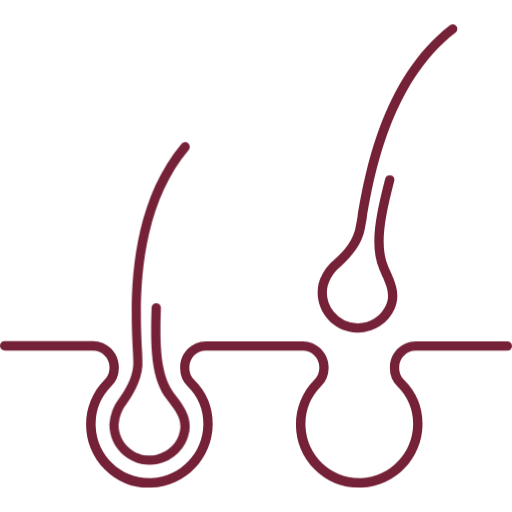
t = 0.00 s
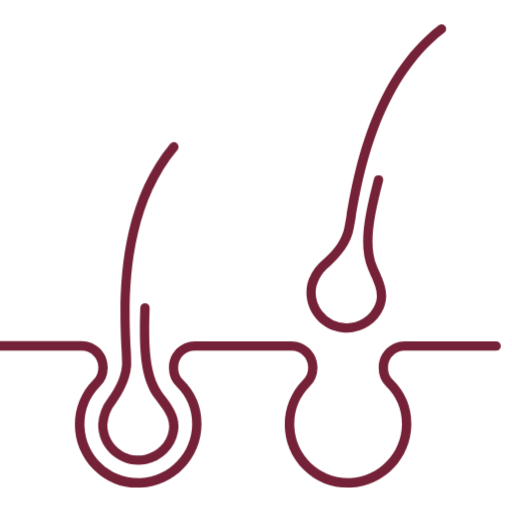
t = 0.38 s
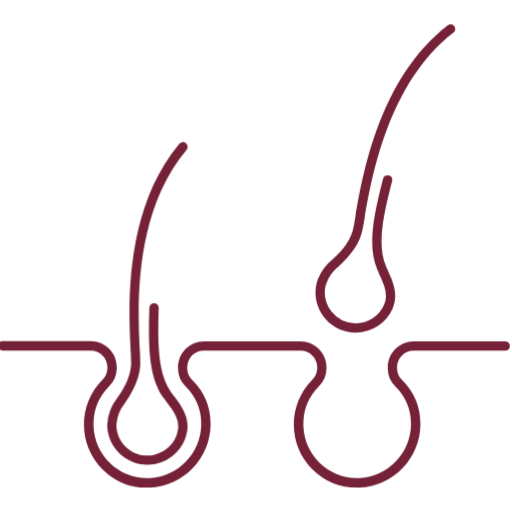
t = 0.63 s
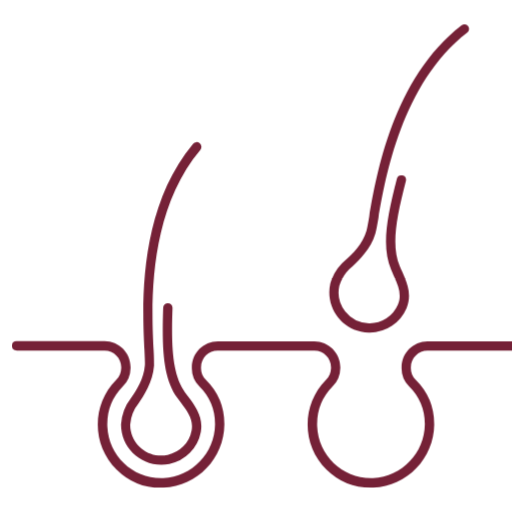
t = 1.00 s
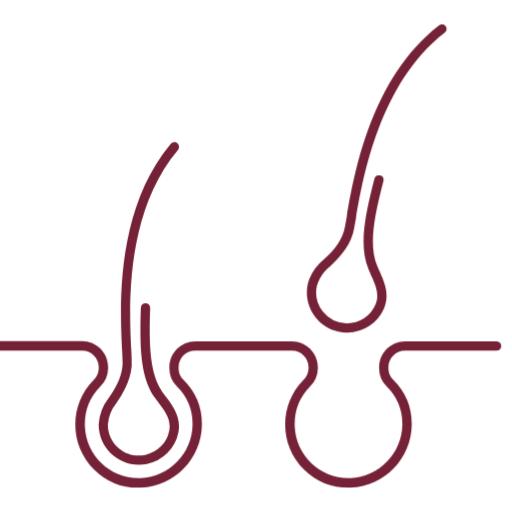
t = 1.38 s
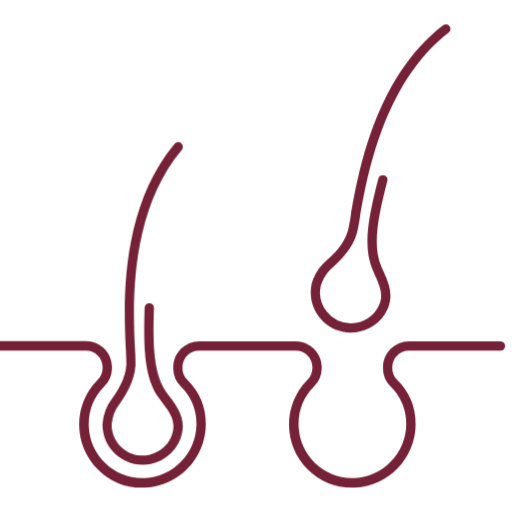
t = 1.63 s

The animated SVG that drew these frames (rendered in a browser with its animation timeline set to each time). Animation: 1 CSS @keyframes rule; one cycle of 2.00 s, repeats indefinitely.

<svg xmlns="http://www.w3.org/2000/svg" version="1.1" xmlns:xlink="http://www.w3.org/1999/xlink" xmlns:svgjs="http://svgjs.com/svgjs" x="0" y="0" viewBox="0 0 438.6 438.6" style="enable-background:new 0 0 512 512" xml:space="preserve" class="">

  <style>
 @keyframes shake {
  0% {
    transform: translateX(0);
  }
  25% {
    transform: translateX(-10px);
  }
  50% {
    transform: translateX(10px);
  }
  75% {
    transform: translateX(-10px);
  }
  100% {
    transform: translateX(0);
  }
}

path {
  animation: shake 2s infinite;
}
  </style>
	<g><path d="M148.52 336.151c-10.6-15.04-12-37.08-10.72-72.44a4 4 0 0 0-8 0c-1.28 37.12.28 60.44 12.2 77.32l3.04 4c5.8 7.76 10.8 14.52 9.12 23.72a26.24 26.24 0 0 1-20.64 20.92c-14.358 3.005-28.433-6.199-31.437-20.557a26.554 26.554 0 0 1-.563-5.363 33.679 33.679 0 0 1 7.4-18.44c4.24-6.28 12-18 13.04-32 0-2.68 0-7.2-.36-13.48-1.76-35-5.84-116.96 40-171.44a4 4 0 0 0-.469-5.637l-.051-.043a4 4 0 0 0-5.76.56c-47.56 56.84-43.36 140.96-41.56 176.92.28 5.76.52 10.36.36 12.6-.76 11.72-7.6 21.88-11.72 28a41.236 41.236 0 0 0-8.72 22.88c0 19.021 15.419 34.44 34.44 34.44h.12c2.284.01 4.563-.218 6.8-.68a34.32 34.32 0 0 0 27-27.32c2.28-12.64-4.56-21.84-10.56-29.96-1-1.32-2-2.64-2.96-4z" fill="#752137" data-original="#000000" class=""></path><path d="M434.6 292.391h-78.36c-12.283 0-22.24 9.957-22.24 22.24v.64a21.801 21.801 0 0 0 6.24 15.44 45.84 45.84 0 0 1 13.68 32.8c-.268 24.648-19.699 44.816-44.32 46-25.452 1.004-46.898-18.814-47.903-44.266a46.118 46.118 0 0 1 13.023-33.974 22.84 22.84 0 0 0 6.8-16v-.84c-.066-12.22-9.979-22.098-22.2-22.12h-82.76c-12.283 0-22.24 9.957-22.24 22.24v.72a21.801 21.801 0 0 0 6.24 15.44 45.64 45.64 0 0 1 13.64 32.8c-.247 24.641-19.666 44.815-44.28 46-25.427 1.059-46.899-18.695-47.958-44.123a46.077 46.077 0 0 1 13.078-34.117 22.84 22.84 0 0 0 6.8-16v-.84c0-12.283-9.957-22.24-22.24-22.24H4a4 4 0 0 0 0 8v.12h75.6c7.855.022 14.218 6.385 14.24 14.24v.72a15.079 15.079 0 0 1-4.52 10.44c-20.971 21.267-20.732 55.507.535 76.479a54.08 54.08 0 0 0 40.345 15.521c28.904-1.377 51.715-25.064 52-54a53.483 53.483 0 0 0-16-38.48 13.843 13.843 0 0 1-4-9.76v-.84c0-7.865 6.375-14.24 14.24-14.24h82.88c7.855.022 14.218 6.385 14.24 14.24v.64a15.079 15.079 0 0 1-4.52 10.44c-20.943 21.295-20.657 55.535.638 76.478a54.08 54.08 0 0 0 38.082 15.522h2.2c28.895-1.396 51.695-25.073 52-54a53.681 53.681 0 0 0-16-38.48 13.843 13.843 0 0 1-4-9.76v-.84c.022-7.855 6.385-14.218 14.24-14.24h78.4a4 4 0 0 0 0-8zM390.96 22.431a4 4 0 0 0-5.602-.789l-.039.029c-58.68 45.16-72.92 128.2-79 163.64-1 5.72-1.76 10.24-2.4 12.4-3.28 11.32-12 19.72-17.52 24.76a41.12 41.12 0 0 0-13.48 20.4c-4.135 18.611 7.6 37.05 26.211 41.185 2.23.496 4.505.768 6.789.815h.92a34.322 34.322 0 0 0 31.36-20.8c5-12 .36-22.32-3.76-31.52-.68-1.56-1.36-3.08-2-4.6-7.08-16.96-3.6-38.76 5.28-73a4.001 4.001 0 0 0-7.72-2.04c-9.36 36-12.88 59.08-4.96 78.12.68 1.6 1.36 3.16 2.08 4.76 4 8.88 7.36 16.52 3.72 25.16a26.2 26.2 0 0 1-24.72 16 26.801 26.801 0 0 1-20.44-10.2 26.44 26.44 0 0 1-4.96-22.04 33.918 33.918 0 0 1 11.24-16.48c5.52-5.2 15.76-14.88 19.64-28.28.76-2.6 1.52-7.08 2.6-13.28 5.92-34.52 20-115.4 76-158.64a4 4 0 0 0 .761-5.6z" fill="#752137" data-original="#000000" class=""></path></g></svg>
